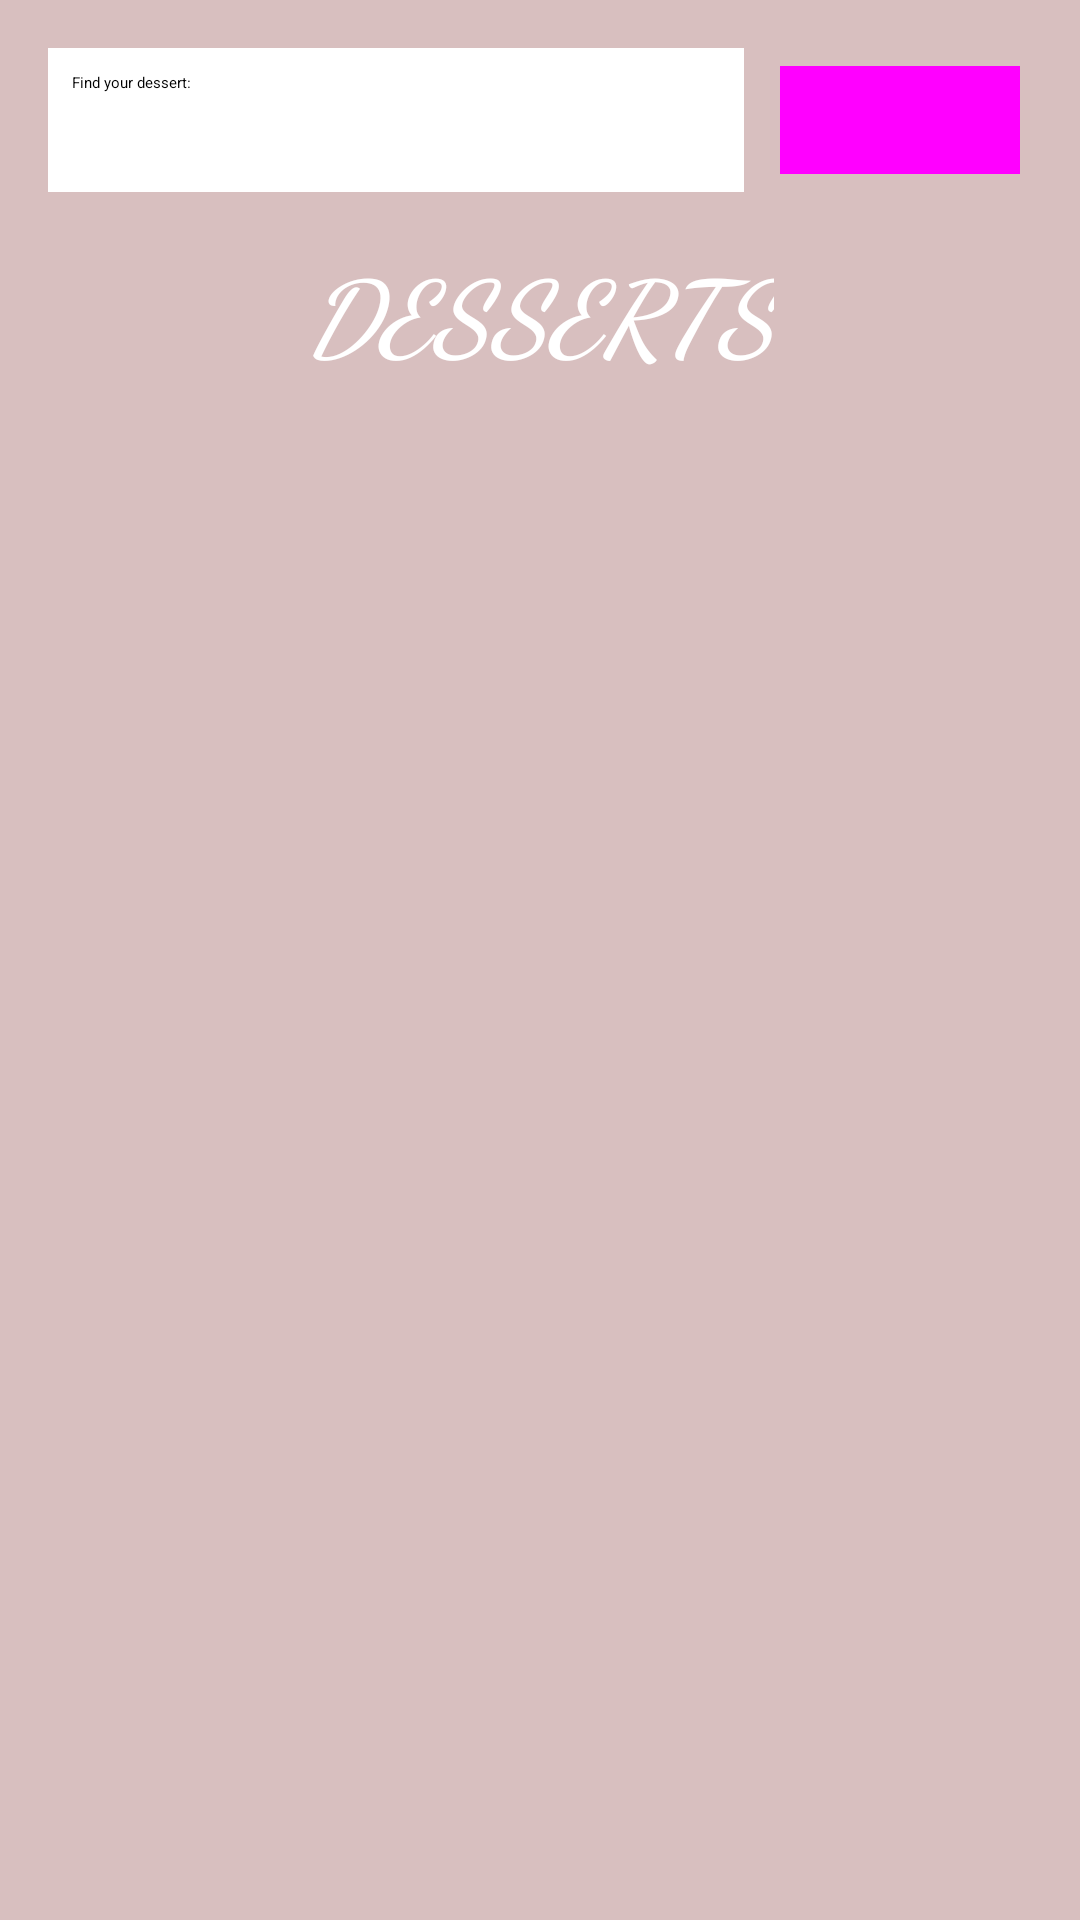

Android layout source for this screen:
<!-- AndroidManifest.xml: application theme Theme.MobilBeadando -->
<!-- res/layout/fragment_desserts.xml -->
<?xml version="1.0" encoding="utf-8"?>

<androidx.constraintlayout.widget.ConstraintLayout
    xmlns:android="http://schemas.android.com/apk/res/android"
    xmlns:app="http://schemas.android.com/apk/res-auto"
    xmlns:tools="http://schemas.android.com/tools"
    android:layout_width="match_parent"
    android:layout_height="match_parent"
    android:background="#D8BFBF"
    tools:context=".DessertFragment">

    <EditText
        android:id="@+id/editText_search"
        android:layout_width="0dp"
        android:layout_height="wrap_content"
        android:layout_marginTop="16dp"
        android:layout_marginStart="16dp"
        android:layout_marginEnd="8dp"
        android:hint="Find your dessert:"
        android:minHeight="48dp"
        android:padding="8dp"
        android:textColor="@color/black"
        android:background="@android:color/white"
        app:layout_constraintStart_toStartOf="parent"
        app:layout_constraintTop_toTopOf="parent"
        app:layout_constraintEnd_toStartOf="@+id/button_search" />

    <Button
        android:id="@+id/button_search"
        style="@style/Widget.AppCompat.Button.Colored"
        android:layout_width="wrap_content"
        android:layout_height="wrap_content"
        android:text="Search"
        android:textStyle="bold"
        android:layout_marginEnd="16dp"
        app:layout_constraintEnd_toEndOf="parent"
        app:layout_constraintTop_toTopOf="@+id/editText_search"
        app:layout_constraintBottom_toBottomOf="@+id/editText_search" />

    <TextView
        android:id="@+id/textViewTitle"
        android:layout_width="wrap_content"
        android:layout_height="wrap_content"
        android:layout_marginTop="16dp"
        android:fontFamily="cursive"
        android:text="Desserts"
        android:textAllCaps="true"
        android:textColor="@android:color/white"
        android:textSize="34sp"
        android:textStyle="bold|italic"
        app:layout_constraintStart_toStartOf="parent"
        app:layout_constraintEnd_toEndOf="parent"
        app:layout_constraintTop_toBottomOf="@+id/editText_search" />

    <androidx.recyclerview.widget.RecyclerView
        android:id="@+id/dessertRecyclerView"
        android:layout_width="match_parent"
        android:layout_height="0dp"
        android:layout_marginTop="16dp"
        app:layout_constraintTop_toBottomOf="@+id/textViewTitle"
        app:layout_constraintBottom_toBottomOf="parent"
        app:layout_constraintStart_toStartOf="parent"
        app:layout_constraintEnd_toEndOf="parent" />

</androidx.constraintlayout.widget.ConstraintLayout>
<!-- resources referenced by this layout -->
<resources>
  <style name="Theme.MobilBeadando" parent="Base.Theme.MobilBeadando" />
  <style name="Base.Theme.MobilBeadando" parent="Theme.Material3.DayNight.NoActionBar">
          
          
      </style>
  <!-- not gathered from this repository: default colours our renderer supplied (Android Studio template values) -->
  <color name="black">#FF000000</color>
</resources>
